Run: headless pygame with SDL's dummy video driver; simulated clock (each Clock.tick advances the game by its frame time, no real sleeping); random seed 0; keys injected as events and as key.get_pressed() state; no mouse input.
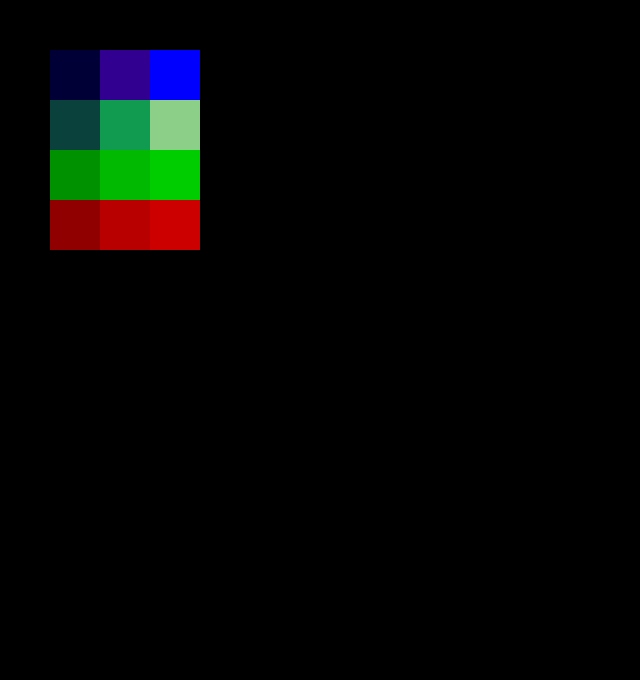
Frame 1 of 4 · flips 1–60 · no input
Frame 2 of 4 · flips 61–180 · tapped SPACE, RETURN · held RIGHT (→), D · screen unchanged from frame 1, image omitted
Frame 3 of 4 · flips 181–300 · held DOWN (↓), S · screen unchanged from frame 2, image omitted
Frame 4 of 4 · flips 301–420 · held LEFT (←), A, UP (↑), W · screen unchanged from frame 3, image omitted

The pygame program that drew these frames:

import pygame
import sys
from pygame.locals import *

Sky = [ Color(0,0,55), Color(50,0,145), Color(0,0,255) ]
Ground = [ Color(11,65,60), Color(17,155,80), Color(139,207,136)]
Tree = [ Color(0,145,0), Color(0,185,0), Color(0,205,0)]
Fruit = [ Color(145,0,0), Color(185,0,0), Color(205,0,0)]
Fruit = [ Color(145,0,0), Color(185,0,0), Color(205,0,0)]

if __name__=="__main__":
    WINSIZE = 640,680
    
    pygame.init()
    screen = pygame.display.set_mode(WINSIZE,0,8)
    pygame.display.set_caption("Colour Palette for PyWeek17")
    pygame.init()

    y = 0
    w = 50
    ColourChart = [Sky, Ground, Tree, Fruit]
    for r in ColourChart:
        x = 0
        y += w
        for c in r:
            x += w
            pygame.draw.rect(screen, c, Rect(x, y, w, w ), 0)
    
    while True:
        for event in pygame.event.get():
            if event.type == pygame.QUIT:
                sys.exit()
        pygame.display.update()
